Run: headless pygame with SDL's dummy video driver; simulated clock (each Clock.tick advances the game by its frame time, no real sleeping); random seed 0; keys injected as events and as key.get_pressed() state; no mouse input.
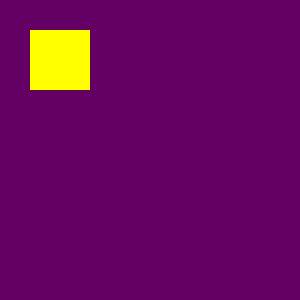
Frame 1 of 4 · flips 1–60 · no input
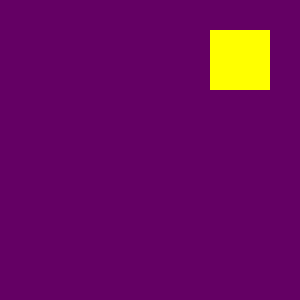
Frame 2 of 4 · flips 61–180 · tapped SPACE, RETURN · held RIGHT (→), D
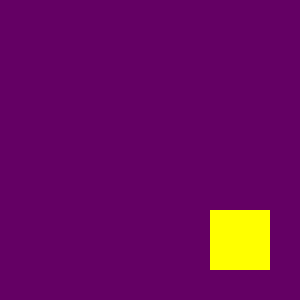
Frame 3 of 4 · flips 181–300 · held DOWN (↓), S
Frame 4 of 4 · flips 301–420 · held LEFT (←), A, UP (↑), W · screen same as frame 2, image omitted

The pygame program that drew these frames:

# 참고 : https://snowdeer.github.io/python/2018/09/11/pygame-example/

import pygame
import sys


class GUI_information:
    def __init__(self, screen_width, screen_height, rectangular_size):
        self.SCREEN_WIDTH = screen_width
        self.SCREEN_HEIGHT = screen_height
        self.RECTANGULAR_SIZE = rectangular_size
        self.DIST = rectangular_size

    BLACK = (0, 0, 0)
    RED = (255, 0, 0)
    GREEN = (0, 255, 0)
    BLUE = (0, 0, 255)
    YELLOW = (255, 255, 0)
    PURPLE = (100, 0, 100)


class GUI_screen(GUI_information):
    def __init__(self, screen_width, screen_height, rectangular_size, position_x, position_y):
        super().__init__(screen_width, screen_height, rectangular_size)
        self.position_x = position_x
        self.position_y = position_y
        self.direction = 'None'

        pygame.init()
        pygame.display.set_caption("Simple PyGame Example")
        self.screen = pygame.display.set_mode((self.SCREEN_WIDTH, self.SCREEN_HEIGHT))

    def find_out_of_range(self):
        dir_l = {'left': (-1, 0), 'right': (1, 0), 'up': (0, -1), 'down': (0, 1)}
        for i in list(dir_l):
            if self.direction == i:
                if self.position_x + dir_l[i][0]*self.RECTANGULAR_SIZE < 0:
                    return False
                elif self.position_x + dir_l[i][0]*self.RECTANGULAR_SIZE > self.SCREEN_WIDTH-self.RECTANGULAR_SIZE:
                    return False
                elif self.position_y + dir_l[i][1]*self.RECTANGULAR_SIZE < 0:
                    return False
                elif self.position_y + dir_l[i][1]*self.RECTANGULAR_SIZE >self.SCREEN_HEIGHT-self.RECTANGULAR_SIZE:
                    return False
        return True

    def get_key(self):
        dir_l = {'left': (-1, 0), 'right': (1, 0), 'up': (0, -1), 'down': (0, 1)}
        for event in pygame.event.get():
            if event.type == pygame.QUIT:
                sys.exit()

            if event.type == pygame.KEYDOWN and event.key == pygame.K_LEFT:
                self.direction = 'left'

            if event.type == pygame.KEYDOWN and event.key == pygame.K_RIGHT:
                self.direction = 'right'

            if event.type == pygame.KEYDOWN and event.key == pygame.K_UP:
                self.direction = 'up'

            if event.type == pygame.KEYDOWN and event.key == pygame.K_DOWN:
                self.direction = 'down'

        if not self.find_out_of_range():
            self.direction = 'None'

    def screen_play(self):
        dir_l = {'left': (-1, 0), 'right': (1, 0), 'up': (0, -1), 'down': (0, 1)}
        while True:
            self.get_key()

            for i in list(dir_l):
                if self.direction == i:
                    self.position_x += dir_l[self.direction][0] * self.RECTANGULAR_SIZE
                    self.position_y += dir_l[self.direction][1] * self.RECTANGULAR_SIZE

            self.screen.fill(self.PURPLE)
            pygame.draw.rect(self.screen, self.YELLOW, (self.position_x, self.position_y, self.RECTANGULAR_SIZE, self.RECTANGULAR_SIZE))
            pygame.display.update()


a = GUI_screen(300, 300, 60, 30, 30)
a.screen_play()
